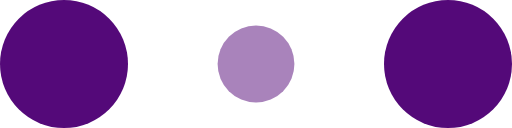
t = 0.00 s
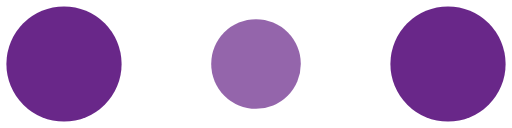
t = 0.10 s
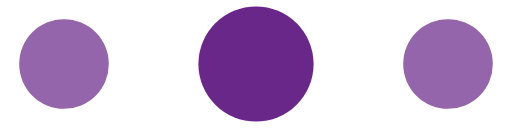
t = 0.30 s
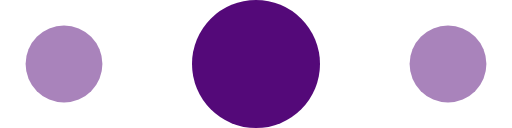
t = 0.40 s
t = 0.50 s: frame unchanged from t = 0.30 s, image omitted
t = 0.70 s: frame unchanged from t = 0.10 s, image omitted

The animated SVG that drew these frames (rendered in a browser with its animation timeline set to each time). Animation: 6 SMIL elements (animate=6); one cycle of 0.80 s, repeats indefinitely.

<svg width="120" height="30" viewBox="0 0 120 30" xmlns="http://www.w3.org/2000/svg" fill="#540979">
    <circle cx="15" cy="15" r="15">
        <animate attributeName="r" from="15" to="15"
                 begin="0s" dur="0.8s"
                 values="15;9;15" calcMode="linear"
                 repeatCount="indefinite" />
        <animate attributeName="fill-opacity" from="1" to="1"
                 begin="0s" dur="0.8s"
                 values="1;.5;1" calcMode="linear"
                 repeatCount="indefinite" />
    </circle>
    <circle cx="60" cy="15" r="9" fill-opacity="0.3">
        <animate attributeName="r" from="9" to="9"
                 begin="0s" dur="0.8s"
                 values="9;15;9" calcMode="linear"
                 repeatCount="indefinite" />
        <animate attributeName="fill-opacity" from="0.5" to="0.5"
                 begin="0s" dur="0.8s"
                 values=".5;1;.5" calcMode="linear"
                 repeatCount="indefinite" />
    </circle>
    <circle cx="105" cy="15" r="15">
        <animate attributeName="r" from="15" to="15"
                 begin="0s" dur="0.8s"
                 values="15;9;15" calcMode="linear"
                 repeatCount="indefinite" />
        <animate attributeName="fill-opacity" from="1" to="1"
                 begin="0s" dur="0.8s"
                 values="1;.5;1" calcMode="linear"
                 repeatCount="indefinite" />
    </circle>
</svg>
